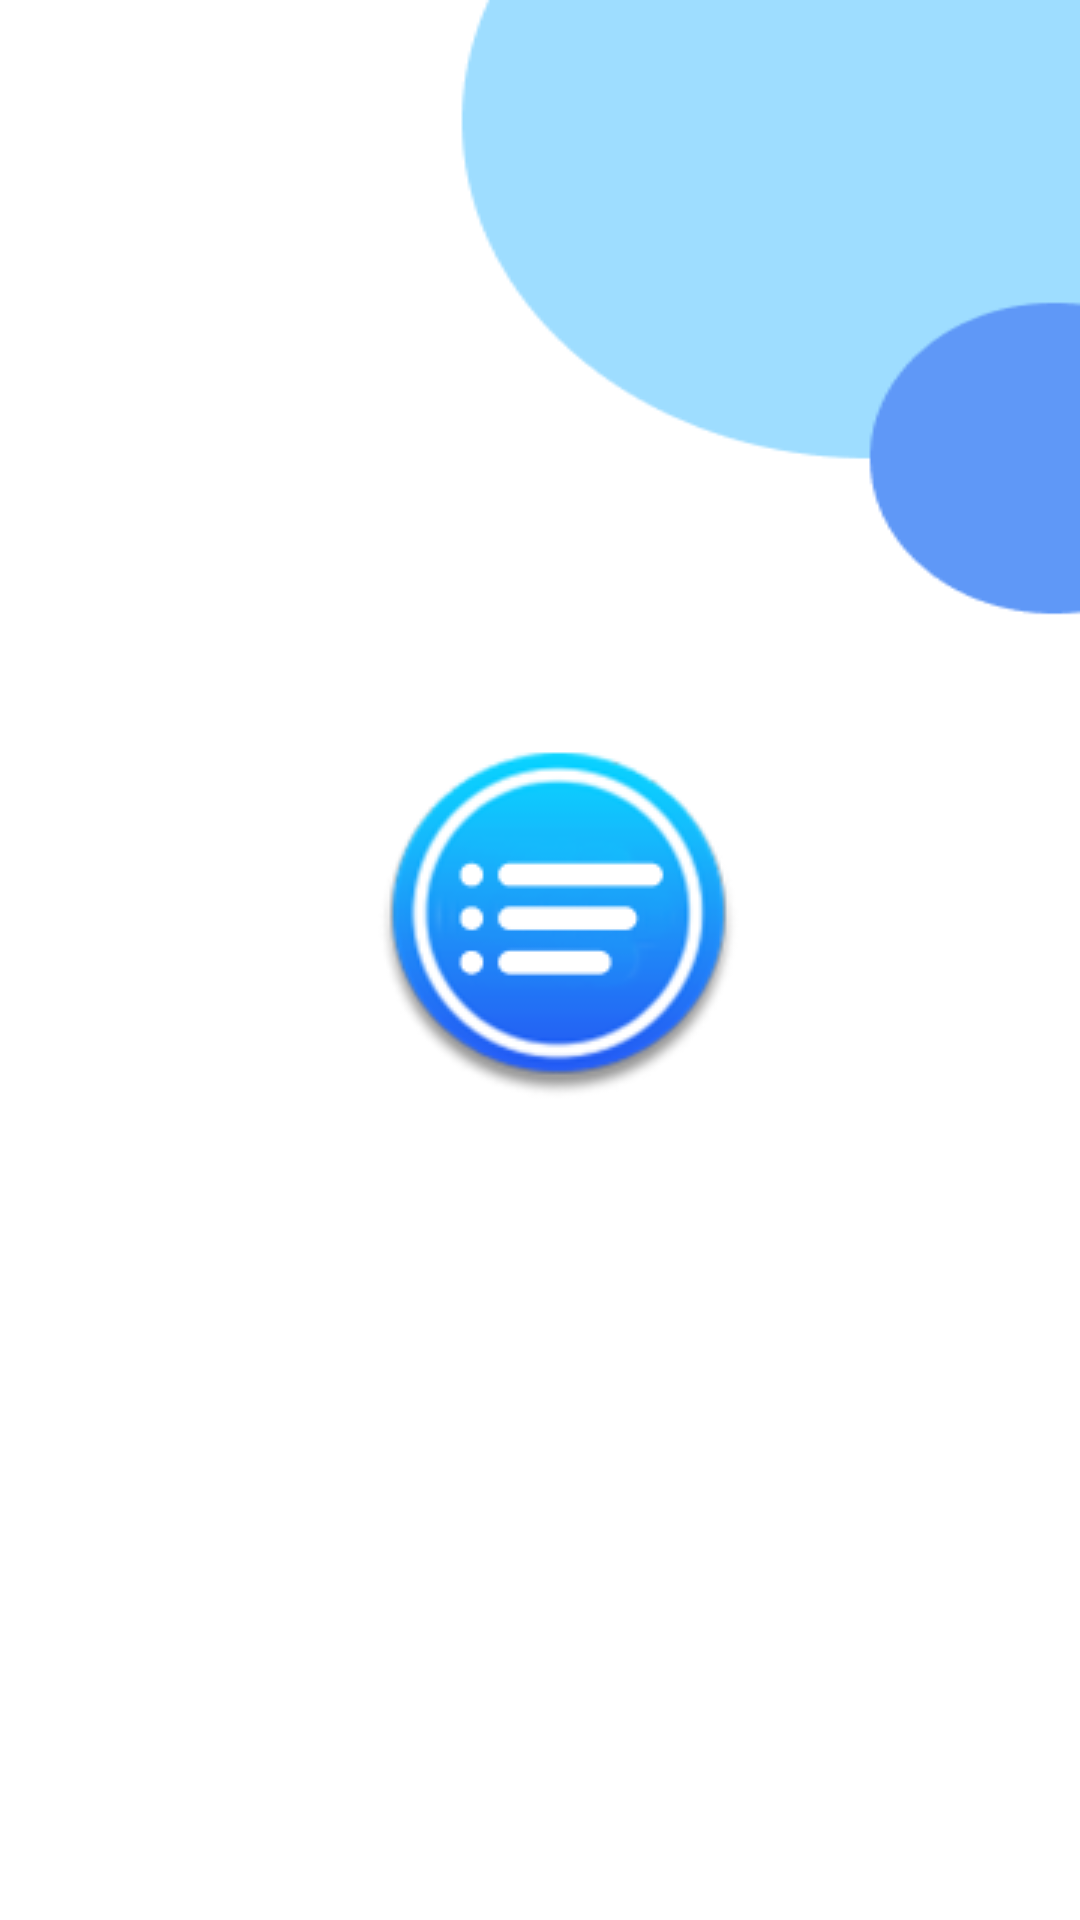

Produce the Android XML layout that renders to this screen, including the resource entries it uses.
<!-- AndroidManifest.xml: application theme Theme.Test3 -->
<!-- res/layout/login.xml -->
<?xml version="1.0" encoding="utf-8"?>
<androidx.constraintlayout.widget.ConstraintLayout xmlns:android="http://schemas.android.com/apk/res/android"
    xmlns:app="http://schemas.android.com/apk/res-auto"
    xmlns:tools="http://schemas.android.com/tools"
    android:layout_width="match_parent"
    android:layout_height="match_parent"
    android:background="@drawable/login_background">

    <ImageView
        android:id="@+id/imageView3"
        android:layout_width="wrap_content"
        android:layout_height="wrap_content"
        android:layout_marginStart="135dp"
        android:layout_marginTop="240dp"
        android:layout_marginEnd="123dp"
        app:layout_constraintEnd_toEndOf="parent"
        app:layout_constraintStart_toStartOf="parent"
        app:layout_constraintTop_toTopOf="parent"
        app:srcCompat="@drawable/buddy_logo" />
</androidx.constraintlayout.widget.ConstraintLayout>
<!-- resources referenced by this layout -->
<resources>
  <!-- drawable buddy_logo: png bitmap (drawable, 15797 bytes) -->
  <!-- drawable login_background: png bitmap (drawable, 4899 bytes) -->
  <style name="Theme.Test3" parent="Base.Theme.Test3" />
  <style name="Base.Theme.Test3" parent="Theme.AppCompat.Light.NoActionBar">
          
          
      </style>
</resources>
